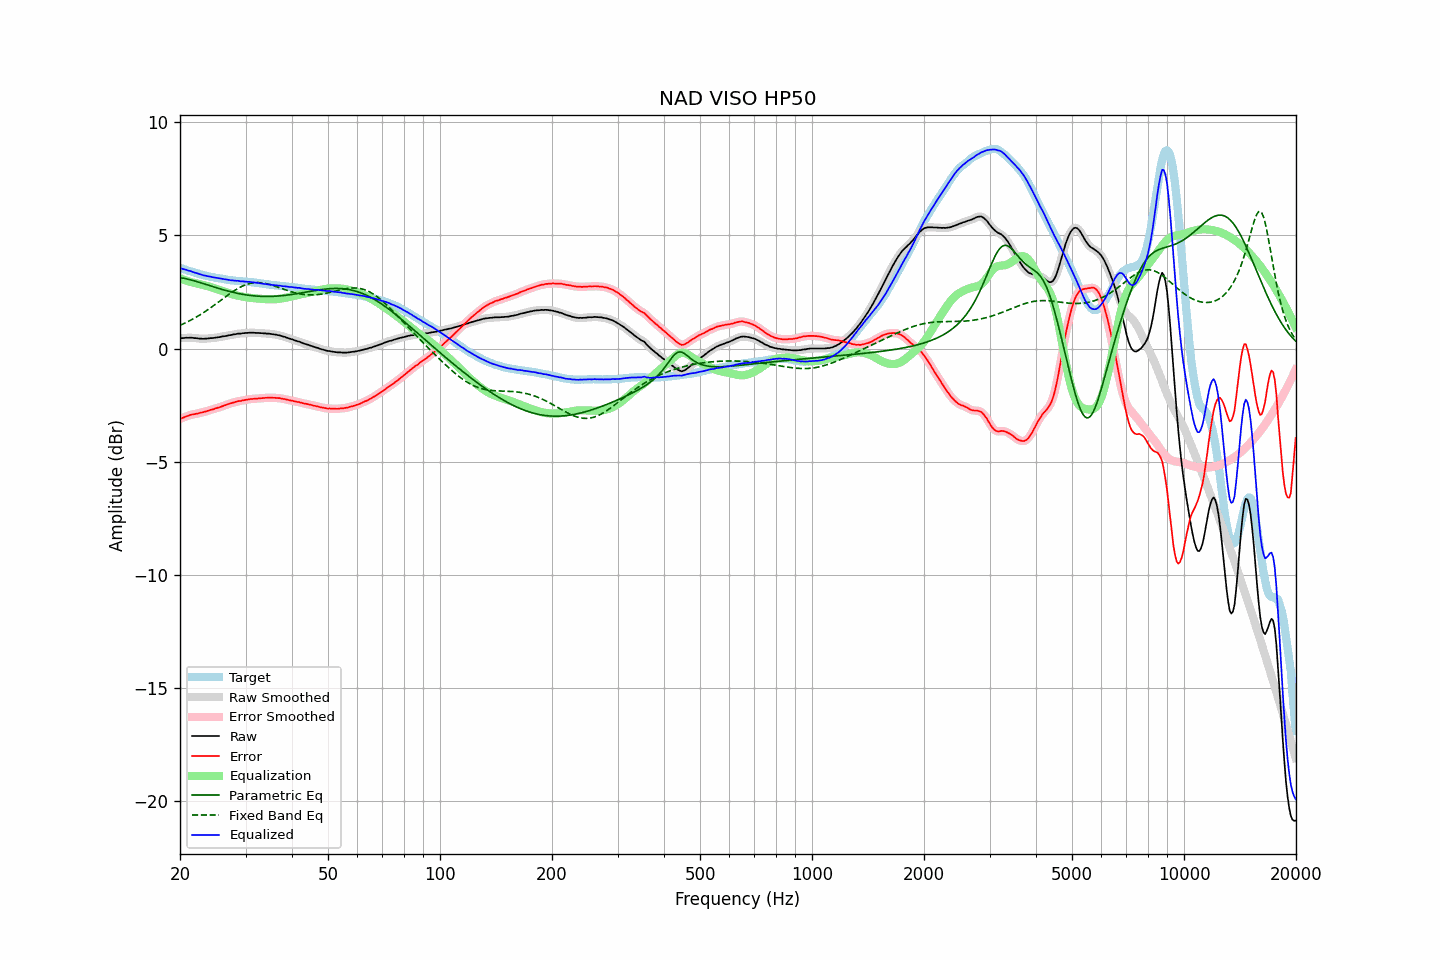

The data file committed next to this chart (first rows):
frequency, raw, error, smoothed, error_smoothed, equalization, parametric_eq, fixed_band_eq, equalized_raw, equalized_smoothed, target
20.00, 0.46, -3.11, 0.46, -3.11, 3.11, 3.14, 1.03, 3.57, 3.57, 3.57
20.20, 0.46, -3.09, 0.46, -3.08, 3.08, 3.12, 1.06, 3.54, 3.54, 3.55
20.40, 0.46, -3.06, 0.46, -3.05, 3.05, 3.11, 1.09, 3.51, 3.52, 3.52
20.61, 0.47, -3.03, 0.47, -3.03, 3.02, 3.10, 1.12, 3.49, 3.49, 3.50
20.81, 0.48, -3.00, 0.47, -3.00, 3.00, 3.08, 1.16, 3.48, 3.47, 3.47
21.02, 0.47, -2.98, 0.48, -2.97, 2.98, 3.06, 1.19, 3.45, 3.45, 3.45
21.23, 0.48, -2.94, 0.48, -2.95, 2.95, 3.05, 1.23, 3.43, 3.43, 3.42
21.44, 0.48, -2.92, 0.47, -2.93, 2.93, 3.03, 1.27, 3.41, 3.41, 3.40
21.66, 0.47, -2.91, 0.47, -2.91, 2.91, 3.01, 1.30, 3.38, 3.39, 3.38
21.87, 0.46, -2.90, 0.46, -2.90, 2.90, 2.99, 1.34, 3.36, 3.36, 3.36
22.09, 0.46, -2.88, 0.46, -2.89, 2.88, 2.97, 1.38, 3.34, 3.34, 3.34
22.31, 0.45, -2.87, 0.45, -2.87, 2.87, 2.95, 1.43, 3.32, 3.32, 3.32
22.54, 0.44, -2.85, 0.44, -2.85, 2.85, 2.93, 1.47, 3.29, 3.30, 3.29
22.76, 0.44, -2.83, 0.44, -2.84, 2.84, 2.90, 1.51, 3.28, 3.27, 3.27
22.99, 0.43, -2.82, 0.43, -2.82, 2.82, 2.88, 1.56, 3.25, 3.25, 3.25
23.22, 0.43, -2.80, 0.43, -2.80, 2.80, 2.86, 1.60, 3.23, 3.23, 3.23
23.45, 0.44, -2.78, 0.44, -2.78, 2.78, 2.84, 1.65, 3.22, 3.22, 3.22
23.69, 0.44, -2.76, 0.44, -2.76, 2.76, 2.81, 1.70, 3.20, 3.20, 3.20
23.92, 0.45, -2.74, 0.45, -2.74, 2.74, 2.79, 1.75, 3.19, 3.19, 3.19
24.16, 0.46, -2.71, 0.46, -2.72, 2.72, 2.77, 1.80, 3.18, 3.17, 3.17
24.40, 0.46, -2.70, 0.46, -2.70, 2.70, 2.75, 1.85, 3.16, 3.16, 3.16
24.65, 0.47, -2.68, 0.47, -2.67, 2.68, 2.72, 1.90, 3.15, 3.15, 3.15
24.89, 0.48, -2.65, 0.48, -2.65, 2.65, 2.70, 1.95, 3.13, 3.13, 3.13
25.14, 0.49, -2.63, 0.49, -2.63, 2.63, 2.68, 2.00, 3.12, 3.12, 3.12
25.39, 0.50, -2.61, 0.50, -2.61, 2.61, 2.66, 2.06, 3.11, 3.11, 3.11
25.65, 0.51, -2.59, 0.51, -2.59, 2.58, 2.64, 2.11, 3.09, 3.10, 3.10
25.91, 0.53, -2.56, 0.53, -2.56, 2.56, 2.62, 2.16, 3.09, 3.08, 3.09
26.16, 0.54, -2.54, 0.54, -2.53, 2.53, 2.60, 2.22, 3.07, 3.07, 3.08
26.43, 0.55, -2.51, 0.55, -2.51, 2.51, 2.58, 2.27, 3.06, 3.06, 3.06
26.69, 0.56, -2.49, 0.56, -2.48, 2.48, 2.56, 2.32, 3.04, 3.05, 3.05
26.96, 0.58, -2.45, 0.58, -2.46, 2.46, 2.54, 2.37, 3.04, 3.03, 3.03
27.23, 0.59, -2.43, 0.59, -2.43, 2.43, 2.52, 2.42, 3.02, 3.02, 3.02
27.50, 0.60, -2.41, 0.60, -2.41, 2.41, 2.50, 2.47, 3.01, 3.02, 3.01
27.77, 0.62, -2.39, 0.62, -2.39, 2.39, 2.48, 2.52, 3.01, 3.01, 3.01
28.05, 0.63, -2.37, 0.63, -2.37, 2.37, 2.47, 2.57, 3.00, 3.00, 3.00
28.33, 0.64, -2.35, 0.64, -2.35, 2.35, 2.45, 2.61, 2.99, 3.00, 2.99
28.62, 0.66, -2.33, 0.65, -2.34, 2.34, 2.44, 2.65, 3.00, 2.99, 2.99
28.90, 0.66, -2.32, 0.66, -2.32, 2.32, 2.42, 2.69, 2.98, 2.98, 2.98
29.19, 0.66, -2.32, 0.67, -2.31, 2.31, 2.41, 2.73, 2.97, 2.97, 2.98
29.48, 0.68, -2.29, 0.67, -2.30, 2.29, 2.40, 2.76, 2.97, 2.97, 2.97
29.78, 0.68, -2.29, 0.68, -2.28, 2.28, 2.38, 2.80, 2.96, 2.96, 2.97
30.08, 0.69, -2.27, 0.69, -2.27, 2.27, 2.37, 2.82, 2.96, 2.96, 2.96
30.38, 0.69, -2.26, 0.69, -2.26, 2.26, 2.36, 2.85, 2.95, 2.95, 2.95
30.68, 0.70, -2.24, 0.70, -2.25, 2.25, 2.35, 2.87, 2.95, 2.95, 2.94
30.99, 0.70, -2.23, 0.70, -2.24, 2.24, 2.34, 2.88, 2.94, 2.94, 2.93
31.30, 0.70, -2.23, 0.70, -2.23, 2.23, 2.34, 2.90, 2.93, 2.93, 2.93
31.61, 0.70, -2.22, 0.70, -2.22, 2.22, 2.33, 2.91, 2.92, 2.92, 2.92
31.93, 0.69, -2.22, 0.69, -2.22, 2.22, 2.32, 2.91, 2.91, 2.91, 2.91
32.24, 0.69, -2.22, 0.69, -2.21, 2.21, 2.32, 2.92, 2.90, 2.90, 2.91
32.57, 0.69, -2.21, 0.69, -2.21, 2.21, 2.31, 2.92, 2.90, 2.89, 2.90
32.89, 0.68, -2.20, 0.68, -2.20, 2.20, 2.31, 2.91, 2.88, 2.88, 2.88
33.22, 0.68, -2.19, 0.68, -2.19, 2.19, 2.31, 2.90, 2.87, 2.87, 2.87
33.55, 0.67, -2.19, 0.67, -2.19, 2.19, 2.30, 2.89, 2.86, 2.86, 2.86
33.89, 0.67, -2.18, 0.67, -2.18, 2.18, 2.30, 2.88, 2.85, 2.85, 2.85
34.23, 0.66, -2.18, 0.66, -2.18, 2.18, 2.30, 2.87, 2.84, 2.84, 2.84
34.57, 0.66, -2.18, 0.66, -2.17, 2.18, 2.30, 2.85, 2.84, 2.83, 2.84
34.92, 0.65, -2.17, 0.65, -2.17, 2.17, 2.30, 2.83, 2.82, 2.82, 2.82
35.27, 0.64, -2.17, 0.64, -2.17, 2.17, 2.31, 2.81, 2.81, 2.82, 2.81
35.62, 0.63, -2.18, 0.63, -2.18, 2.18, 2.31, 2.78, 2.81, 2.81, 2.81
35.97, 0.62, -2.18, 0.62, -2.18, 2.18, 2.31, 2.76, 2.80, 2.80, 2.80
... 635 more rows
